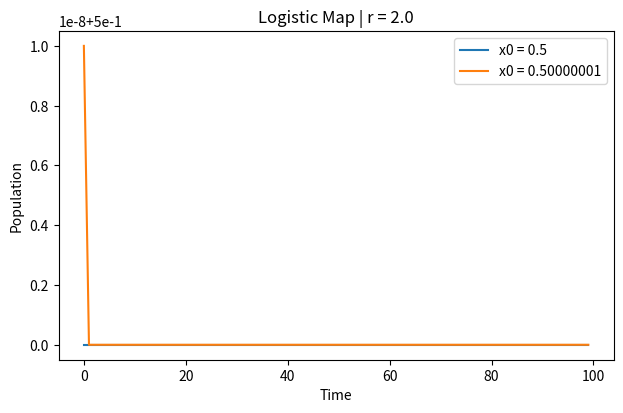
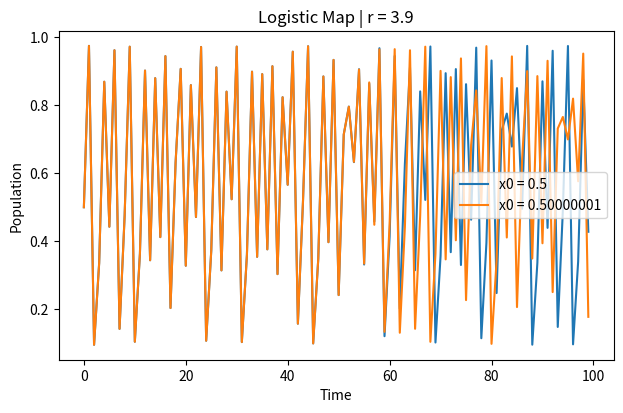

These figures' Python source, in order:
import matplotlib.pyplot as plt
import numpy as np

#Logistic Equation: x(n+1) = r * x(n) * (1 - x(n))
def logistic(x0, r, t_end):
    x = np.zeros(t_end)
    x[0] = x0
    for i in range(1, t_end):
        x[i] = r * x[i-1] * (1 - x[i-1])
    return x

if __name__=="__main__":
    # Set the parameters for the simulation
    r_vals = [2.0, 3.9] # growth rate
    x0_vals = [0.5, 0.50000001] # initial population value; change between 0.5 and 0.50000001
    t_end = 100 # number of time steps

    # Simulate the logistic map


    for r in r_vals:
        fig, ax = plt.subplots(figsize=(7.16, 4.27))
        ax.set_xlabel("Time")
        ax.set_ylabel("Population")
        ax.set_title(f"Logistic Map | r = {r}")
        for x0 in x0_vals:
            ax.plot(logistic(x0, r, t_end), label=f"x0 = {x0}")
        plt.legend()
        plt.show()
        plt.savefig(f"logistic_r{r}.svg")